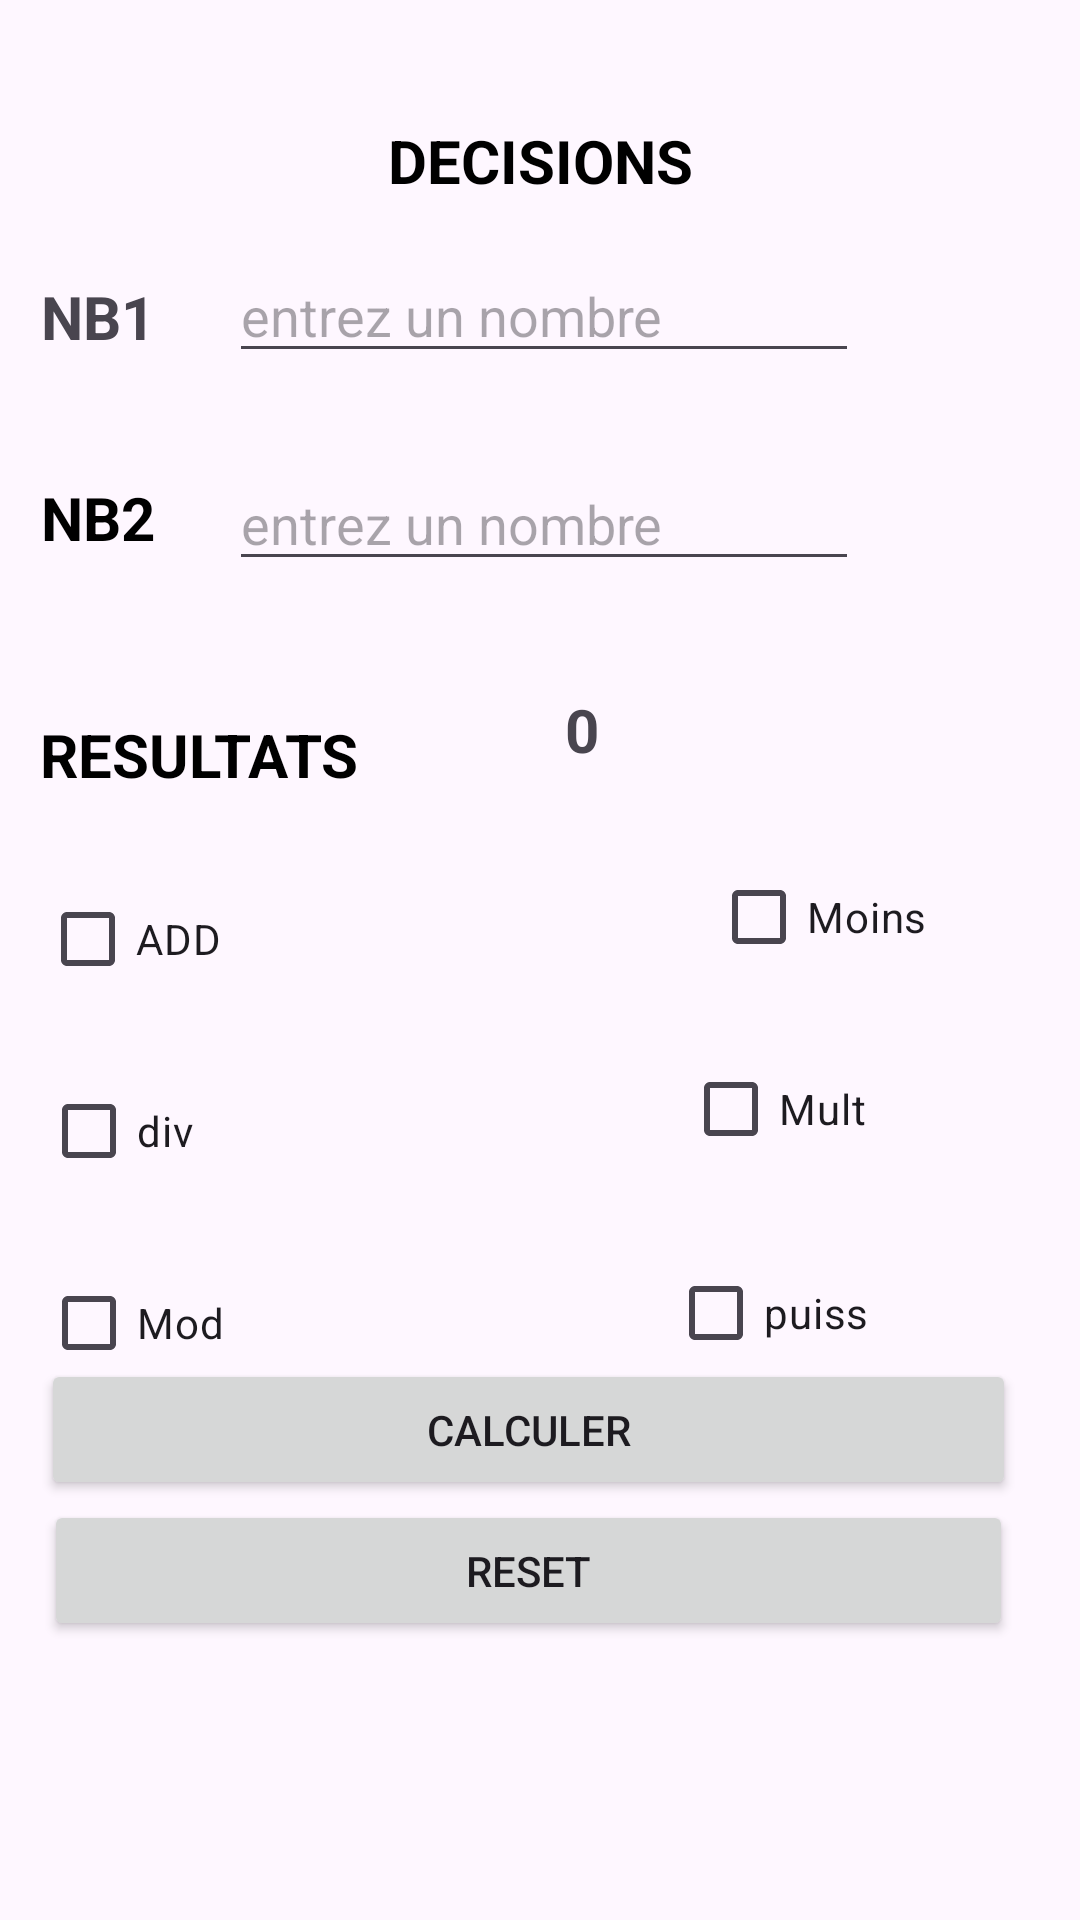

This screen was rendered from an Android layout file. Write that file and the resources it references.
<!-- AndroidManifest.xml: application theme Theme.TpSigeris -->
<!-- res/layout/activity_decision.xml -->
<?xml version="1.0" encoding="utf-8"?>
<androidx.constraintlayout.widget.ConstraintLayout xmlns:android="http://schemas.android.com/apk/res/android"
    xmlns:app="http://schemas.android.com/apk/res-auto"
    xmlns:tools="http://schemas.android.com/tools"
    android:id="@+id/main"
    android:layout_width="match_parent"
    android:layout_height="match_parent"
    tools:context=".Decision">

    <TextView
        android:id="@+id/textView3"
        android:layout_width="wrap_content"
        android:layout_height="wrap_content"
        android:layout_marginTop="40dp"
        android:text="DECISIONS"
        android:textColor="@color/black"
        android:textSize="20dp"
        android:textStyle="bold"
        app:layout_constraintEnd_toEndOf="parent"
        app:layout_constraintStart_toStartOf="parent"
        app:layout_constraintTop_toTopOf="parent" />

    <TextView
        android:id="@+id/textView4"
        android:layout_width="wrap_content"
        android:layout_height="wrap_content"
        android:layout_marginTop="92dp"
        android:text="NB1"
        android:textSize="20dp"
        android:textStyle="bold"
        app:layout_constraintEnd_toEndOf="parent"
        app:layout_constraintHorizontal_bias="0.042"
        app:layout_constraintStart_toStartOf="parent"
        app:layout_constraintTop_toTopOf="parent" />

    <EditText
        android:id="@+id/nb1"
        android:layout_width="wrap_content"
        android:layout_height="wrap_content"
        android:layout_marginTop="16dp"
        android:ems="10"
        android:hint="entrez un nombre"
        android:inputType="numberDecimal"
        android:text=""
        app:layout_constraintEnd_toEndOf="parent"
        app:layout_constraintHorizontal_bias="0.251"
        app:layout_constraintStart_toEndOf="@+id/textView4"
        app:layout_constraintTop_toBottomOf="@+id/textView3" />

    <TextView
        android:id="@+id/textView7"
        android:layout_width="wrap_content"
        android:layout_height="wrap_content"
        android:layout_marginTop="40dp"
        android:text="NB2"
        android:textColor="@color/black"
        android:textSize="20dp"
        android:textStyle="bold"
        app:layout_constraintEnd_toEndOf="parent"
        app:layout_constraintHorizontal_bias="0.042"
        app:layout_constraintStart_toStartOf="parent"
        app:layout_constraintTop_toBottomOf="@+id/textView4" />

    <EditText
        android:id="@+id/nb2"
        android:layout_width="wrap_content"
        android:layout_height="wrap_content"
        android:layout_marginTop="28dp"
        android:ems="10"
        android:hint="entrez un nombre"
        android:inputType="numberDecimal"
        android:text=""
        app:layout_constraintEnd_toEndOf="parent"
        app:layout_constraintHorizontal_bias="0.251"
        app:layout_constraintStart_toEndOf="@+id/textView7"
        app:layout_constraintTop_toBottomOf="@+id/nb1" />

    <TextView
        android:id="@+id/textView8"
        android:layout_width="wrap_content"
        android:layout_height="wrap_content"
        android:layout_marginTop="52dp"
        android:text="RESULTATS"
        android:textColor="@color/black"
        android:textSize="20dp"
        android:textStyle="bold"
        app:layout_constraintEnd_toEndOf="parent"
        app:layout_constraintHorizontal_bias="0.052"
        app:layout_constraintStart_toStartOf="parent"
        app:layout_constraintTop_toBottomOf="@+id/textView7" />

    <TextView
        android:id="@+id/textView9"
        android:layout_width="54dp"
        android:layout_height="24dp"
        android:layout_marginTop="36dp"
        android:text="0"
        android:textSize="20dp"
        android:textStyle="bold"
        app:layout_constraintEnd_toEndOf="parent"
        app:layout_constraintHorizontal_bias="0.369"
        app:layout_constraintStart_toEndOf="@+id/textView8"
        app:layout_constraintTop_toBottomOf="@+id/nb2" />

    <CheckBox
        android:id="@+id/checkBox"
        android:layout_width="wrap_content"
        android:layout_height="wrap_content"
        android:layout_marginTop="24dp"
        android:text="ADD"
        app:layout_constraintEnd_toEndOf="parent"
        app:layout_constraintHorizontal_bias="0.045"
        app:layout_constraintStart_toStartOf="parent"
        app:layout_constraintTop_toBottomOf="@+id/textView8" />

    <CheckBox
        android:id="@+id/checkBox2"
        android:layout_width="wrap_content"
        android:layout_height="wrap_content"
        android:layout_marginTop="16dp"
        android:text="div"
        app:layout_constraintEnd_toEndOf="parent"
        app:layout_constraintHorizontal_bias="0.044"
        app:layout_constraintStart_toStartOf="parent"
        app:layout_constraintTop_toBottomOf="@+id/checkBox" />

    <CheckBox
        android:id="@+id/checkBox3"
        android:layout_width="wrap_content"
        android:layout_height="wrap_content"
        android:layout_marginStart="112dp"
        android:layout_marginTop="28dp"
        android:text="Moins"
        app:layout_constraintEnd_toEndOf="parent"
        app:layout_constraintStart_toEndOf="@+id/checkBox"
        app:layout_constraintTop_toBottomOf="@+id/textView9" />

    <CheckBox
        android:id="@+id/checkBox4"
        android:layout_width="wrap_content"
        android:layout_height="wrap_content"
        android:layout_marginTop="16dp"
        android:text="Mult"
        app:layout_constraintEnd_toEndOf="parent"
        app:layout_constraintHorizontal_bias="0.696"
        app:layout_constraintStart_toEndOf="@+id/checkBox2"
        app:layout_constraintTop_toBottomOf="@+id/checkBox3" />

    <CheckBox
        android:id="@+id/checkBox5"
        android:layout_width="wrap_content"
        android:layout_height="wrap_content"
        android:layout_marginTop="16dp"
        android:text="Mod"
        app:layout_constraintEnd_toEndOf="parent"
        app:layout_constraintHorizontal_bias="0.046"
        app:layout_constraintStart_toStartOf="parent"
        app:layout_constraintTop_toBottomOf="@+id/checkBox2" />

    <CheckBox
        android:id="@+id/checkBox6"
        android:layout_width="wrap_content"
        android:layout_height="wrap_content"
        android:layout_marginTop="20dp"
        android:text="puiss"
        app:layout_constraintEnd_toEndOf="parent"
        app:layout_constraintHorizontal_bias="0.677"
        app:layout_constraintStart_toEndOf="@+id/checkBox5"
        app:layout_constraintTop_toBottomOf="@+id/checkBox4" />

    <Button
        android:id="@+id/button"
        android:layout_width="325dp"
        android:layout_height="47dp"
        android:layout_marginBottom="140dp"
        android:text="CALCULER"
        app:layout_constraintBottom_toBottomOf="parent"
        app:layout_constraintEnd_toEndOf="@+id/checkBox6"
        app:layout_constraintHorizontal_bias="0.0"
        app:layout_constraintStart_toStartOf="@+id/checkBox5" />

    <Button
        android:id="@+id/btn_res"
        android:layout_width="323dp"
        android:layout_height="47dp"
        android:text="RESET"
        app:layout_constraintEnd_toEndOf="@+id/button"
        app:layout_constraintHorizontal_bias="0.508"
        app:layout_constraintStart_toStartOf="@+id/button"
        app:layout_constraintTop_toBottomOf="@+id/button" />

</androidx.constraintlayout.widget.ConstraintLayout>
<!-- resources referenced by this layout -->
<resources>
  <style name="Theme.TpSigeris" parent="Base.Theme.TpSigeris" />
  <style name="Base.Theme.TpSigeris" parent="Theme.Material3.DayNight.NoActionBar">
          
          
      </style>
  <!-- not gathered from this repository: default colours our renderer supplied (Android Studio template values) -->
  <color name="black">#FF000000</color>
</resources>
